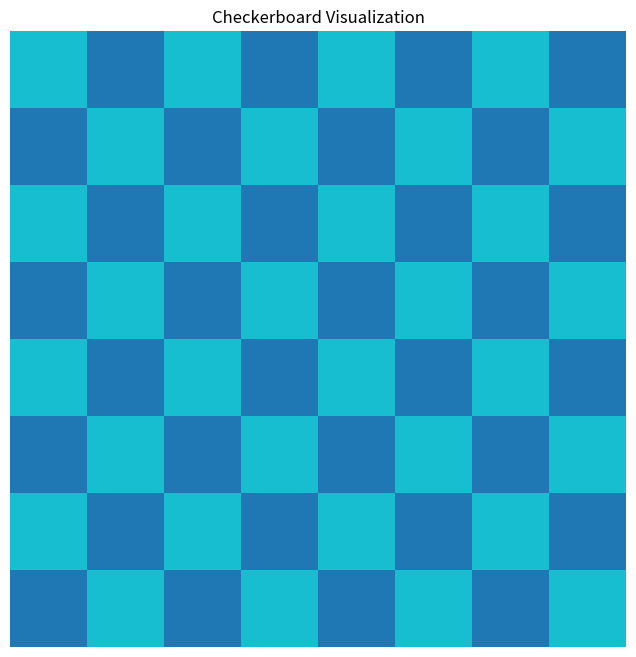

This chart was generated by the following Python code:
import numpy as np
import matplotlib.pyplot as plt

def generate_checkerboard(size=64, num_squares=8):
    """
    Generates a checkerboard pattern image of size (size x size).
    """
    block_size = size // num_squares
    image = np.zeros((size, size))
    for i in range(num_squares):
        for j in range(num_squares):
            if (i + j) % 2 == 0:
                image[i * block_size:(i + 1) * block_size, j * block_size:(j
                + 1) * block_size] = 1
    return image

### Generate checkerboard image
checkerboard = generate_checkerboard()

### Plot checkerboard
plt.figure(figsize=(8,8))
plt.imshow(checkerboard, cmap="tab10", interpolation="nearest")
plt.axis("off")
plt.title("Checkerboard Visualization")

plt.show()